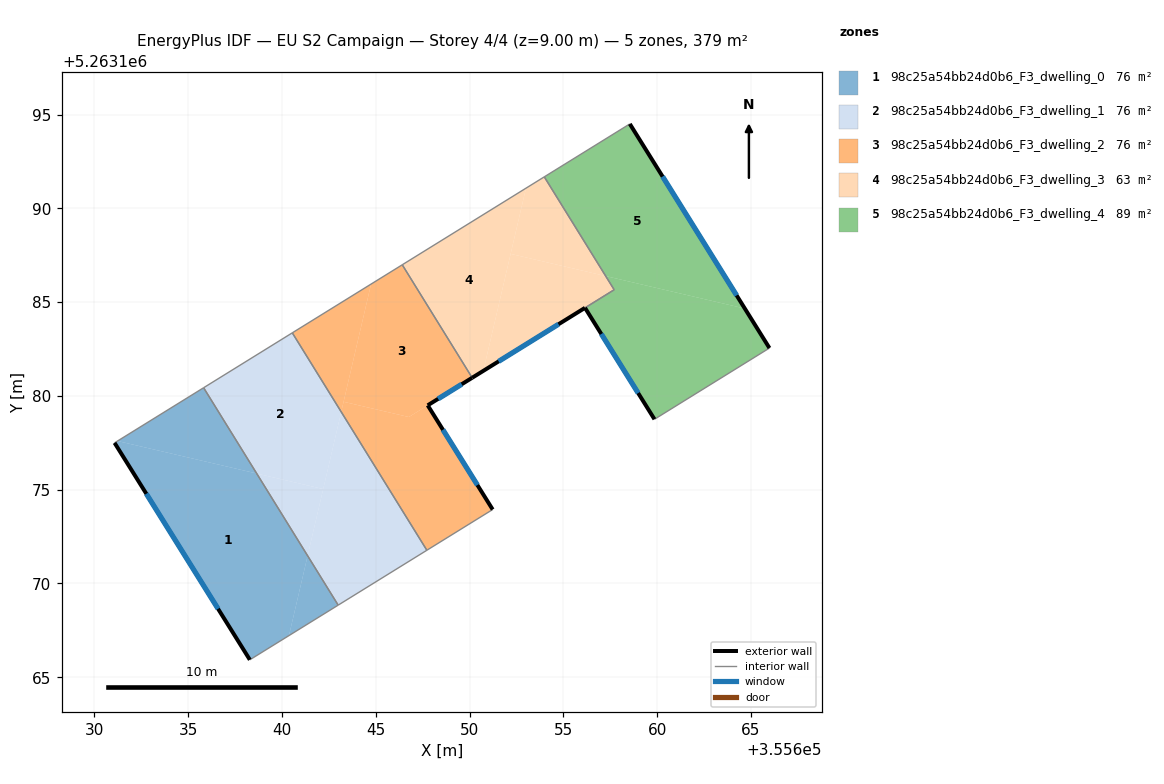
=== STOREY PLAN SPEC (per zone: floor XY polygon, exterior-wall plan segments, windows/doors) ===
zone 1: 98c25a54bb24d0b6_F3_dwelling_0  (75.8 m²)
  floor: (355638.65, 5263175.86) (355641.36, 5263171.48) (355640.37, 5263167.22) (355638.28, 5263165.93) (355631.07, 5263177.50) (355631.23, 5263177.59)
  floor: (355635.82, 5263180.43) (355638.65, 5263175.86) (355631.23, 5263177.59)
  floor: (355641.36, 5263171.48) (355642.99, 5263168.84) (355640.37, 5263167.22)
  exterior wall: (355631.07, 5263177.50) – (355638.28, 5263165.93)  [13.6 m]
    window: (355632.76, 5263174.78) – (355636.59, 5263168.65)  [11.5 m²]
  interior walls: 3
zone 2: 98c25a54bb24d0b6_F3_dwelling_1  (75.8 m²)
  floor: (355640.55, 5263183.36) (355643.15, 5263179.15) (355642.19, 5263175.03) (355638.65, 5263175.86) (355635.82, 5263180.43)
  floor: (355643.15, 5263179.15) (355647.72, 5263171.77) (355642.99, 5263168.84) (355641.36, 5263171.48)
  floor: (355642.19, 5263175.03) (355641.36, 5263171.48) (355638.65, 5263175.86)
  interior walls: 4
zone 3: 98c25a54bb24d0b6_F3_dwelling_2  (75.8 m²)
  floor: (355647.77, 5263179.50) (355651.23, 5263173.94) (355647.72, 5263171.77) (355643.15, 5263179.15) (355643.28, 5263179.69) (355646.76, 5263178.87)
  floor: (355646.41, 5263186.99) (355650.14, 5263180.97) (355646.76, 5263178.87) (355643.28, 5263179.69) (355644.74, 5263185.96)
  floor: (355644.74, 5263185.96) (355643.15, 5263179.15) (355640.55, 5263183.36)
  exterior wall: (355647.77, 5263179.50) – (355650.14, 5263180.97)  [2.8 m]
    window: (355648.32, 5263179.84) – (355649.58, 5263180.62)  [2.4 m²]
  exterior wall: (355651.23, 5263173.94) – (355647.77, 5263179.50)  [6.5 m]
    window: (355650.42, 5263175.25) – (355648.58, 5263178.19)  [5.5 m²]
  interior walls: 4
zone 4: 98c25a54bb24d0b6_F3_dwelling_3  (63.1 m²)
  floor: (355657.25, 5263186.39) (355657.71, 5263185.66) (355650.73, 5263181.33) (355652.19, 5263187.57)
  floor: (355653.00, 5263191.07) (355650.73, 5263181.33) (355650.14, 5263180.97) (355646.41, 5263186.99)
  floor: (355653.98, 5263191.68) (355657.25, 5263186.39) (355652.19, 5263187.57) (355653.00, 5263191.07)
  exterior wall: (355650.14, 5263180.97) – (355656.15, 5263184.69)  [7.1 m]
    window: (355651.55, 5263181.84) – (355654.74, 5263183.82)  [6.0 m²]
  interior walls: 4
zone 5: 98c25a54bb24d0b6_F3_dwelling_4  (88.5 m²)
  floor: (355664.67, 5263184.66) (355665.98, 5263182.55) (355659.85, 5263178.75) (355656.15, 5263184.69) (355657.71, 5263185.66) (355657.25, 5263186.39)
  floor: (355658.54, 5263194.50) (355664.67, 5263184.66) (355657.25, 5263186.39) (355653.98, 5263191.68)
  exterior wall: (355665.98, 5263182.55) – (355658.54, 5263194.50)  [14.1 m]
    window: (355664.24, 5263185.36) – (355660.29, 5263191.69)  [11.9 m²]
  exterior wall: (355656.15, 5263184.69) – (355659.85, 5263178.75)  [7.0 m]
    window: (355657.02, 5263183.30) – (355658.99, 5263180.15)  [5.9 m²]
  interior walls: 4

=== DERIVED (storey summary) ===
Building: EU S2 Campaign
Storey: 4 of 4  (floor level z = 9.00 m)
Storey gross floor area: 378.9 m²
Zones on this storey: 5
  - 98c25a54bb24d0b6_F3_dwelling_0: floor 75.8 m²; exterior wall 13.6 m (40.9 m²); 1 window(s) 11.5 m²; WWR 28.1%
  - 98c25a54bb24d0b6_F3_dwelling_1: floor 75.8 m²
  - 98c25a54bb24d0b6_F3_dwelling_2: floor 75.8 m²; exterior wall 9.3 m (28.0 m²); 2 window(s) 7.9 m²; WWR 28.1%
  - 98c25a54bb24d0b6_F3_dwelling_3: floor 63.1 m²; exterior wall 7.1 m (21.2 m²); 1 window(s) 6.0 m²; WWR 28.1%
  - 98c25a54bb24d0b6_F3_dwelling_4: floor 88.5 m²; exterior wall 21.1 m (63.2 m²); 2 window(s) 17.8 m²; WWR 28.1%
Zone adjacency (shared interzone walls):
  - 98c25a54bb24d0b6_F3_dwelling_0 ↔ 98c25a54bb24d0b6_F3_dwelling_1
  - 98c25a54bb24d0b6_F3_dwelling_1 ↔ 98c25a54bb24d0b6_F3_dwelling_2
  - 98c25a54bb24d0b6_F3_dwelling_2 ↔ 98c25a54bb24d0b6_F3_dwelling_3
  - 98c25a54bb24d0b6_F3_dwelling_3 ↔ 98c25a54bb24d0b6_F3_dwelling_4